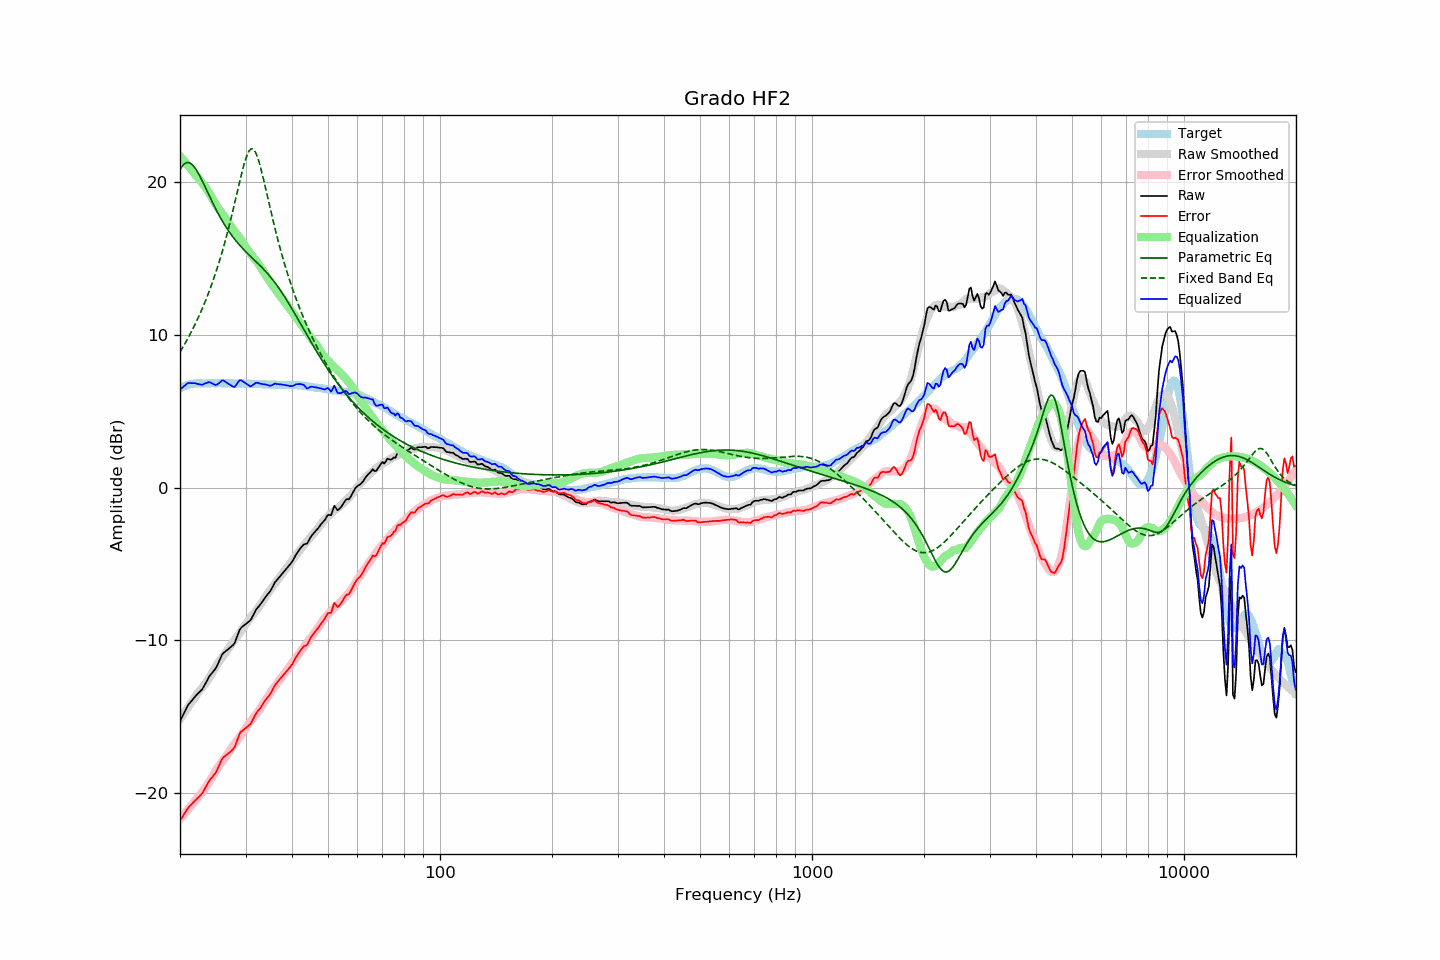

Source data for this figure (header and first rows):
frequency, raw, error, smoothed, error_smoothed, equalization, parametric_eq, fixed_band_eq, equalized_raw, equalized_smoothed, target
20.00, -15.30, -21.82, -15.16, -21.71, 21.71, 20.82, 8.88, 6.41, 6.55, 6.52
20.20, -15.09, -21.66, -15.01, -21.59, 21.59, 20.99, 9.05, 6.50, 6.58, 6.57
20.40, -14.87, -21.49, -14.85, -21.47, 21.47, 21.12, 9.23, 6.60, 6.62, 6.62
20.61, -14.67, -21.31, -14.69, -21.34, 21.34, 21.22, 9.41, 6.68, 6.65, 6.64
20.81, -14.44, -21.14, -14.54, -21.22, 21.22, 21.27, 9.60, 6.78, 6.68, 6.69
21.02, -14.24, -20.98, -14.38, -21.09, 21.09, 21.28, 9.79, 6.85, 6.71, 6.73
21.23, -14.11, -20.87, -14.23, -20.96, 20.96, 21.26, 9.98, 6.85, 6.73, 6.75
21.44, -13.99, -20.76, -14.08, -20.83, 20.83, 21.20, 10.19, 6.84, 6.75, 6.77
21.66, -13.86, -20.66, -13.92, -20.70, 20.70, 21.10, 10.39, 6.83, 6.77, 6.79
21.87, -13.73, -20.53, -13.77, -20.57, 20.57, 20.97, 10.60, 6.84, 6.79, 6.80
22.09, -13.61, -20.43, -13.62, -20.43, 20.43, 20.82, 10.82, 6.82, 6.81, 6.82
22.31, -13.51, -20.34, -13.47, -20.29, 20.29, 20.65, 11.05, 6.78, 6.82, 6.83
22.54, -13.40, -20.23, -13.34, -20.17, 20.17, 20.46, 11.28, 6.76, 6.83, 6.83
22.76, -13.29, -20.12, -13.21, -20.04, 20.04, 20.26, 11.51, 6.75, 6.83, 6.83
22.99, -13.18, -20.00, -13.08, -19.91, 19.91, 20.05, 11.76, 6.73, 6.83, 6.82
23.22, -12.99, -19.81, -12.95, -19.78, 19.78, 19.83, 12.01, 6.79, 6.83, 6.82
23.45, -12.80, -19.62, -12.81, -19.64, 19.64, 19.60, 12.27, 6.84, 6.83, 6.82
23.69, -12.61, -19.43, -12.64, -19.48, 19.48, 19.38, 12.53, 6.87, 6.83, 6.83
23.92, -12.40, -19.23, -12.47, -19.31, 19.31, 19.16, 12.81, 6.91, 6.83, 6.83
24.16, -12.25, -19.09, -12.30, -19.13, 19.13, 18.93, 13.09, 6.88, 6.83, 6.83
24.40, -12.13, -18.97, -12.12, -18.95, 18.95, 18.71, 13.38, 6.82, 6.83, 6.84
24.65, -12.00, -18.84, -11.94, -18.77, 18.77, 18.50, 13.68, 6.76, 6.83, 6.83
24.89, -11.87, -18.70, -11.76, -18.59, 18.59, 18.29, 14.00, 6.72, 6.83, 6.83
25.14, -11.68, -18.51, -11.58, -18.42, 18.42, 18.09, 14.32, 6.74, 6.83, 6.83
25.39, -11.44, -18.28, -11.43, -18.26, 18.26, 17.89, 14.65, 6.82, 6.83, 6.84
25.65, -11.21, -18.05, -11.28, -18.12, 18.12, 17.70, 14.99, 6.90, 6.83, 6.84
25.91, -10.98, -17.80, -11.15, -17.98, 17.98, 17.51, 15.35, 7.01, 6.83, 6.83
26.16, -10.83, -17.66, -11.01, -17.85, 17.85, 17.33, 15.72, 7.01, 6.83, 6.83
26.43, -10.75, -17.58, -10.87, -17.70, 17.70, 17.16, 16.10, 6.95, 6.83, 6.82
26.69, -10.66, -17.49, -10.72, -17.55, 17.55, 17.00, 16.49, 6.88, 6.83, 6.82
26.96, -10.58, -17.42, -10.56, -17.39, 17.39, 16.84, 16.89, 6.80, 6.82, 6.83
27.23, -10.49, -17.32, -10.40, -17.23, 17.23, 16.68, 17.31, 6.73, 6.82, 6.83
27.50, -10.40, -17.23, -10.25, -17.07, 17.07, 16.54, 17.74, 6.67, 6.82, 6.83
27.77, -10.31, -17.13, -10.10, -16.91, 16.91, 16.40, 18.17, 6.60, 6.82, 6.82
28.05, -10.18, -17.00, -9.96, -16.77, 16.77, 16.26, 18.62, 6.59, 6.82, 6.82
28.33, -9.90, -16.71, -9.82, -16.64, 16.64, 16.13, 19.07, 6.74, 6.81, 6.80
28.62, -9.63, -16.43, -9.69, -16.50, 16.50, 16.01, 19.52, 6.88, 6.81, 6.80
28.90, -9.34, -16.15, -9.55, -16.36, 16.36, 15.89, 19.97, 7.02, 6.81, 6.81
29.19, -9.18, -15.98, -9.40, -16.21, 16.21, 15.77, 20.41, 7.03, 6.81, 6.80
29.48, -9.09, -15.91, -9.25, -16.05, 16.05, 15.66, 20.83, 6.96, 6.81, 6.82
29.78, -9.01, -15.82, -9.09, -15.90, 15.90, 15.55, 21.22, 6.88, 6.81, 6.81
30.08, -8.92, -15.74, -8.94, -15.74, 15.74, 15.44, 21.56, 6.82, 6.80, 6.81
30.38, -8.84, -15.65, -8.79, -15.59, 15.59, 15.33, 21.84, 6.74, 6.80, 6.80
30.68, -8.76, -15.56, -8.64, -15.44, 15.44, 15.23, 22.04, 6.68, 6.80, 6.80
30.99, -8.67, -15.47, -8.50, -15.30, 15.30, 15.13, 22.16, 6.62, 6.80, 6.80
31.30, -8.47, -15.27, -8.36, -15.16, 15.16, 15.03, 22.18, 6.69, 6.80, 6.79
31.61, -8.26, -15.06, -8.24, -15.03, 15.03, 14.93, 22.11, 6.77, 6.79, 6.79
31.93, -8.06, -14.85, -8.11, -14.90, 14.90, 14.83, 21.94, 6.85, 6.79, 6.79
32.24, -7.90, -14.68, -7.98, -14.77, 14.77, 14.72, 21.70, 6.87, 6.78, 6.78
32.57, -7.78, -14.57, -7.84, -14.61, 14.61, 14.62, 21.38, 6.83, 6.78, 6.78
32.89, -7.65, -14.43, -7.68, -14.45, 14.45, 14.52, 21.01, 6.80, 6.77, 6.78
33.22, -7.50, -14.27, -7.52, -14.29, 14.29, 14.41, 20.60, 6.78, 6.77, 6.77
33.55, -7.35, -14.12, -7.35, -14.12, 14.12, 14.30, 20.16, 6.77, 6.76, 6.77
33.89, -7.19, -13.94, -7.19, -13.95, 13.95, 14.19, 19.71, 6.76, 6.76, 6.75
34.23, -7.05, -13.81, -7.03, -13.78, 13.78, 14.07, 19.25, 6.73, 6.75, 6.76
34.57, -6.93, -13.68, -6.88, -13.62, 13.62, 13.95, 18.79, 6.69, 6.75, 6.74
34.92, -6.80, -13.55, -6.73, -13.47, 13.47, 13.82, 18.33, 6.67, 6.74, 6.74
35.27, -6.62, -13.36, -6.58, -13.32, 13.32, 13.70, 17.87, 6.70, 6.74, 6.74
35.62, -6.42, -13.16, -6.44, -13.17, 13.17, 13.56, 17.43, 6.75, 6.74, 6.73
35.97, -6.21, -12.94, -6.29, -13.02, 13.02, 13.43, 17.00, 6.81, 6.73, 6.73
... 635 more rows
